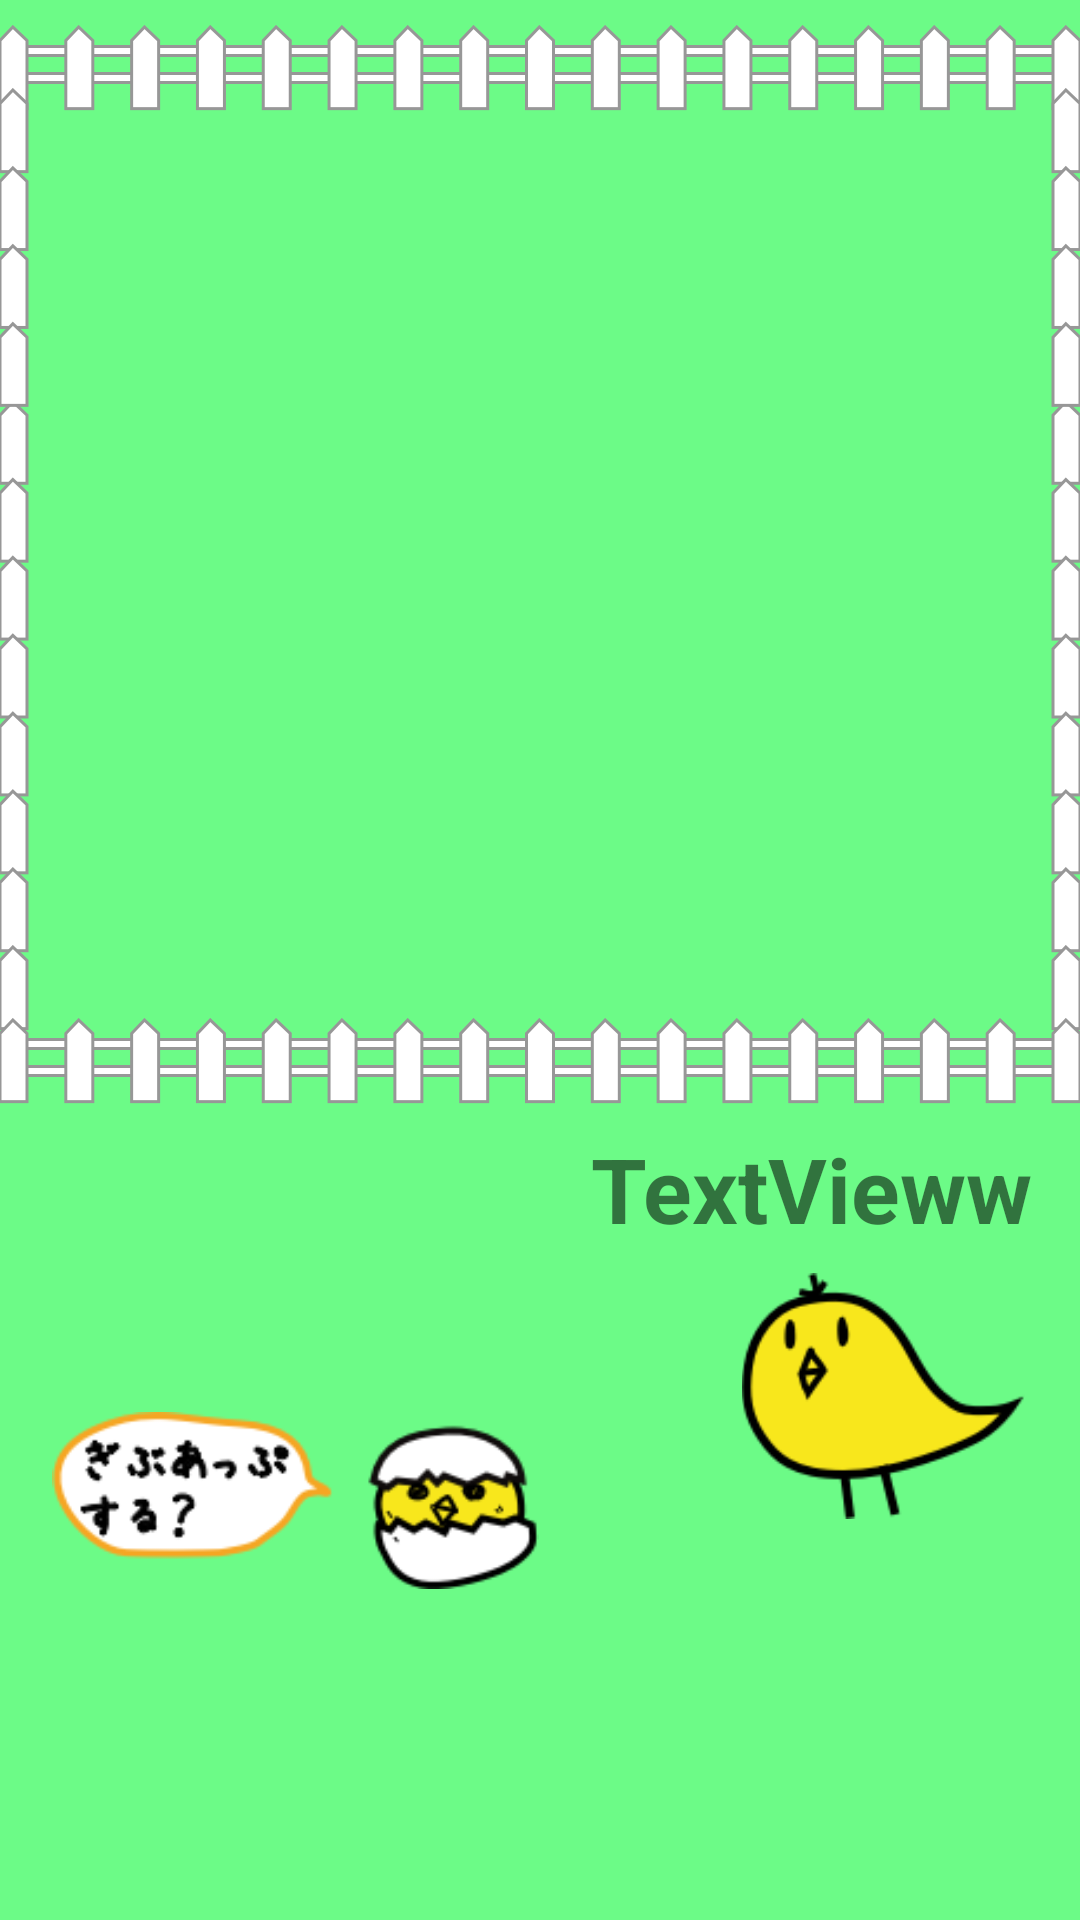

This screen was rendered from an Android layout file. Write that file and the resources it references.
<!-- AndroidManifest.xml: application theme AppTheme.NoActionBar -->
<!-- res/layout/activity_game.xml -->
<?xml version="1.0" encoding="utf-8"?>
<android.support.constraint.ConstraintLayout xmlns:android="http://schemas.android.com/apk/res/android"
    xmlns:app="http://schemas.android.com/apk/res-auto"
    xmlns:tools="http://schemas.android.com/tools"
    android:id="@+id/activity_game"
    android:layout_width="match_parent"
    android:layout_height="match_parent"
    tools:context="org.example.username.my15puzzle.GameActivity"
    android:background="@color/game_back">

    <ImageView
        android:layout_width="0dp"
        app:srcCompat="@drawable/saku"
        android:id="@+id/saku"
        app:layout_constraintTop_toTopOf="parent"
        app:layout_constraintLeft_toLeftOf="parent"
        app:layout_constraintRight_toRightOf="parent"
        android:scaleType="fitStart"
        app:layout_constraintDimensionRatio="1:1"
        android:layout_height="0dp"
        android:layout_marginTop="8dp" />

    <GridView
        android:layout_width="0dp"
        android:layout_height="0dp"
        android:layout_marginTop="16dp"
        app:layout_constraintTop_toTopOf="parent"
        android:layout_marginStart="16dp"
        app:layout_constraintLeft_toLeftOf="parent"
        android:layout_marginLeft="16dp"
        android:layout_marginEnd="16dp"
        app:layout_constraintRight_toRightOf="parent"
        android:layout_marginRight="16dp"
        android:id="@+id/grid_view"
        android:numColumns="4"
        app:layout_constraintDimensionRatio="1:1" />

    <ImageView
        android:layout_width="165dp"
        android:layout_height="59dp"
        android:id="@+id/giveup"
        android:layout_marginStart="16dp"
        app:layout_constraintLeft_toLeftOf="parent"
        android:layout_marginLeft="16dp"
        app:srcCompat="@drawable/giveup"
        android:layout_marginTop="8dp"
        app:layout_constraintTop_toBottomOf="@+id/saku"
        app:layout_constraintBottom_toBottomOf="parent"
        android:layout_marginBottom="16dp" />

    <ImageView
        android:layout_width="99dp"
        android:layout_height="82dp"
        android:id="@+id/hiyoko"
        android:layout_marginEnd="16dp"
        app:layout_constraintRight_toRightOf="parent"
        android:layout_marginRight="16dp"
        app:srcCompat="@drawable/piyo"
        android:layout_marginTop="8dp"
        app:layout_constraintTop_toBottomOf="@+id/time" />

    <TextView
        android:text="TextVieww"
        android:layout_width="0dp"
        android:layout_height="wrap_content"
        android:id="@+id/time"
        android:layout_marginEnd="16dp"
        app:layout_constraintRight_toRightOf="parent"
        android:layout_marginRight="16dp"
        android:textStyle="normal|bold"
        android:textSize="30sp"
        android:textAlignment="center"
        android:layout_marginTop="8dp"
        app:layout_constraintTop_toBottomOf="@+id/saku" />

    <ImageView
        android:layout_width="34dp"
        android:layout_height="34dp"
        app:srcCompat="@drawable/ic_timer_black"
        android:id="@+id/timer_image"
        app:layout_constraintRight_toLeftOf="@+id/time"
        android:layout_marginEnd="8dp"
        android:layout_marginRight="8dp"
        app:layout_constraintTop_toTopOf="@+id/time"
        app:layout_constraintBottom_toBottomOf="@+id/time" />

</android.support.constraint.ConstraintLayout>
<!-- resources referenced by this layout -->
<resources>
  <color name="game_back">#6cfb87</color>
  <!-- drawable giveup: png bitmap (drawable, 10629 bytes) -->
  <!-- drawable piyo: png bitmap (drawable, 5455 bytes) -->
  <!-- drawable saku: png bitmap (drawable, 56507 bytes) -->
  <style name="AppTheme.NoActionBar" parent="Theme.AppCompat.Light.NoActionBar">
          <item name="colorAccent">@color/colorAccent</item>
      </style>
  <color name="colorAccent">#ff4081</color>
</resources>
